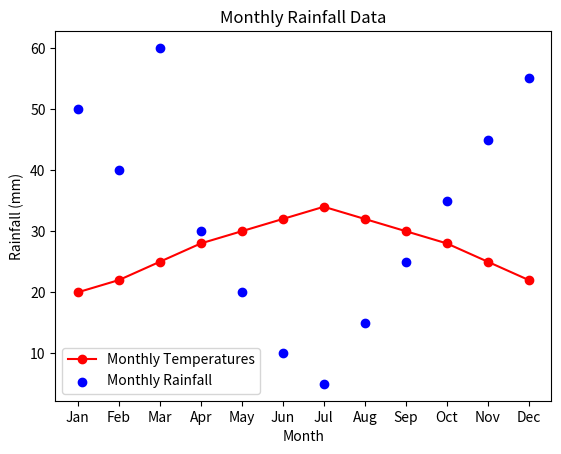

Generate this figure with matplotlib:
import matplotlib.pyplot as plt
months = ['Jan', 'Feb', 'Mar', 'Apr', 'May', 'Jun', 'Jul', 'Aug', 'Sep', 'Oct', 'Nov', 'Dec']
temperatures = [20, 22, 25, 28, 30, 32, 34, 32, 30, 28, 25, 22]
plt.plot(months, temperatures, marker='o', linestyle='-', color='r', label='Monthly Temperatures')
plt.xlabel('Month')
plt.ylabel('Temperature (°C)')
plt.title('Monthly Temperature Data')
plt.legend()
plt.show()
rainfall = [50, 40, 60, 30, 20, 10, 5, 15, 25, 35, 45, 55]
plt.scatter(months, rainfall, color='b', label='Monthly Rainfall', marker='o')
plt.xlabel('Month')
plt.ylabel('Rainfall (mm)')
plt.title('Monthly Rainfall Data')
plt.legend()
plt.show()
